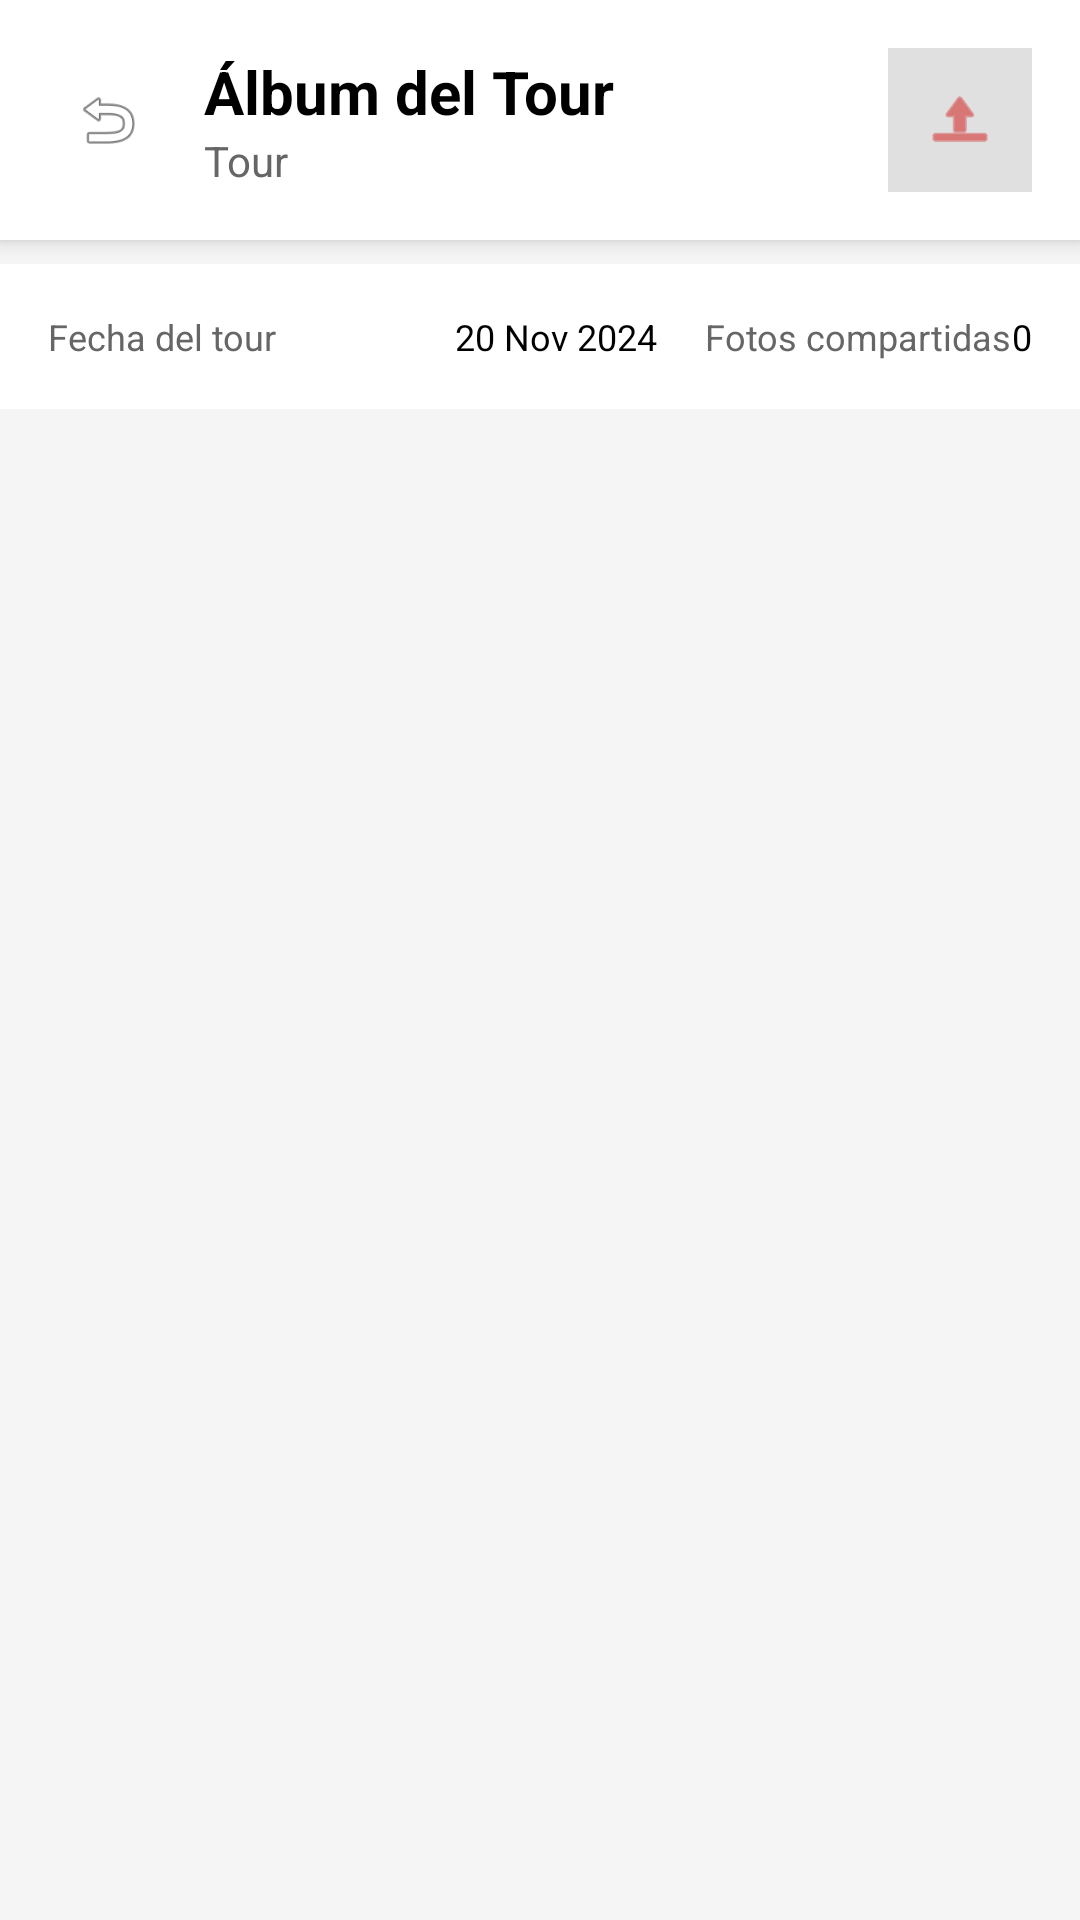

This screen was rendered from an Android layout file. Write that file and the resources it references.
<!-- AndroidManifest.xml: application theme Theme.AppReservas -->
<!-- res/layout/activity_album_tour.xml -->
<?xml version="1.0" encoding="utf-8"?>
<LinearLayout xmlns:android="http://schemas.android.com/apk/res/android"
    xmlns:app="http://schemas.android.com/apk/res-auto"
    android:layout_width="match_parent"
    android:layout_height="match_parent"
    android:orientation="vertical"
    android:background="#F5F5F5">

    
    <LinearLayout
        android:layout_width="match_parent"
        android:layout_height="wrap_content"
        android:orientation="horizontal"
        android:padding="16dp"
        android:gravity="center_vertical"
        android:background="#FFFFFF"
        android:elevation="4dp">

        <ImageView
            android:id="@+id/btnVolver"
            android:layout_width="40dp"
            android:layout_height="40dp"
            android:src="@android:drawable/ic_menu_revert"
            android:contentDescription="Volver"
            android:padding="8dp" />

        <LinearLayout
            android:layout_width="0dp"
            android:layout_height="wrap_content"
            android:layout_weight="1"
            android:orientation="vertical"
            android:layout_marginStart="12dp">

            <TextView
                android:id="@+id/tvTitulo"
                android:layout_width="wrap_content"
                android:layout_height="wrap_content"
                android:text="Álbum del Tour"
                android:textSize="20sp"
                android:textStyle="bold"
                android:textColor="#000000" />

            <TextView
                android:id="@+id/tvSubtitulo"
                android:layout_width="wrap_content"
                android:layout_height="wrap_content"
                android:text="Tour"
                android:textSize="14sp"
                android:textColor="#666666" />
        </LinearLayout>

        <ImageView
            android:id="@+id/btnSubirFotos"
            android:layout_width="48dp"
            android:layout_height="48dp"
            android:src="@android:drawable/ic_menu_upload"
            android:background="#E0E0E0"
            android:contentDescription="Subir fotos"
            android:padding="12dp"
            android:tint="#D32F2F" />
    </LinearLayout>

    
    <LinearLayout
        android:layout_width="match_parent"
        android:layout_height="wrap_content"
        android:orientation="horizontal"
        android:padding="16dp"
        android:background="#FFFFFF"
        android:layout_marginTop="8dp">

        <TextView
            android:layout_width="0dp"
            android:layout_height="wrap_content"
            android:layout_weight="1"
            android:text="Fecha del tour"
            android:textSize="12sp"
            android:textColor="#666666" />

        <TextView
            android:id="@+id/tvFechaTour"
            android:layout_width="wrap_content"
            android:layout_height="wrap_content"
            android:text="20 Nov 2024"
            android:textSize="12sp"
            android:textColor="#000000" />

        <TextView
            android:layout_width="wrap_content"
            android:layout_height="wrap_content"
            android:text="Fotos compartidas"
            android:textSize="12sp"
            android:textColor="#666666"
            android:layout_marginStart="16dp" />

        <TextView
            android:id="@+id/tvFotosCompartidas"
            android:layout_width="wrap_content"
            android:layout_height="wrap_content"
            android:text="0"
            android:textSize="12sp"
            android:textColor="#000000" />
    </LinearLayout>

    
    <androidx.recyclerview.widget.RecyclerView
        android:id="@+id/recyclerFotos"
        android:layout_width="match_parent"
        android:layout_height="0dp"
        android:layout_weight="1"
        android:padding="8dp" />

</LinearLayout>
<!-- resources referenced by this layout -->
<resources>
  <style name="Theme.AppReservas" parent="Theme.MaterialComponents.Light.NoActionBar">
          <item name="colorPrimary">@color/color_primary</item>
          <item name="colorOnPrimary">@color/color_on_primary</item>
          <item name="colorSecondary">@color/color_secondary</item>
          <item name="colorOnSecondary">@color/color_on_secondary</item>
  
          <item name="android:statusBarColor">@color/color_primary</item>
          <item name="android:navigationBarColor">@color/color_background</item>
  
          <item name="android:windowLightStatusBar">false</item>
  
          <item name="colorSurface">@color/color_surface</item>
          <item name="android:colorBackground">@color/color_background</item>
      </style>
  <color name="color_primary">#9B3A2A</color>
  <color name="color_on_primary">#FFFFFF</color>
  <color name="color_secondary">#C85E4E</color>
  <color name="color_on_secondary">#FFFFFF</color>
  <color name="color_background">#FAFAFA</color>
  <color name="color_surface">#FFFFFF</color>
</resources>
